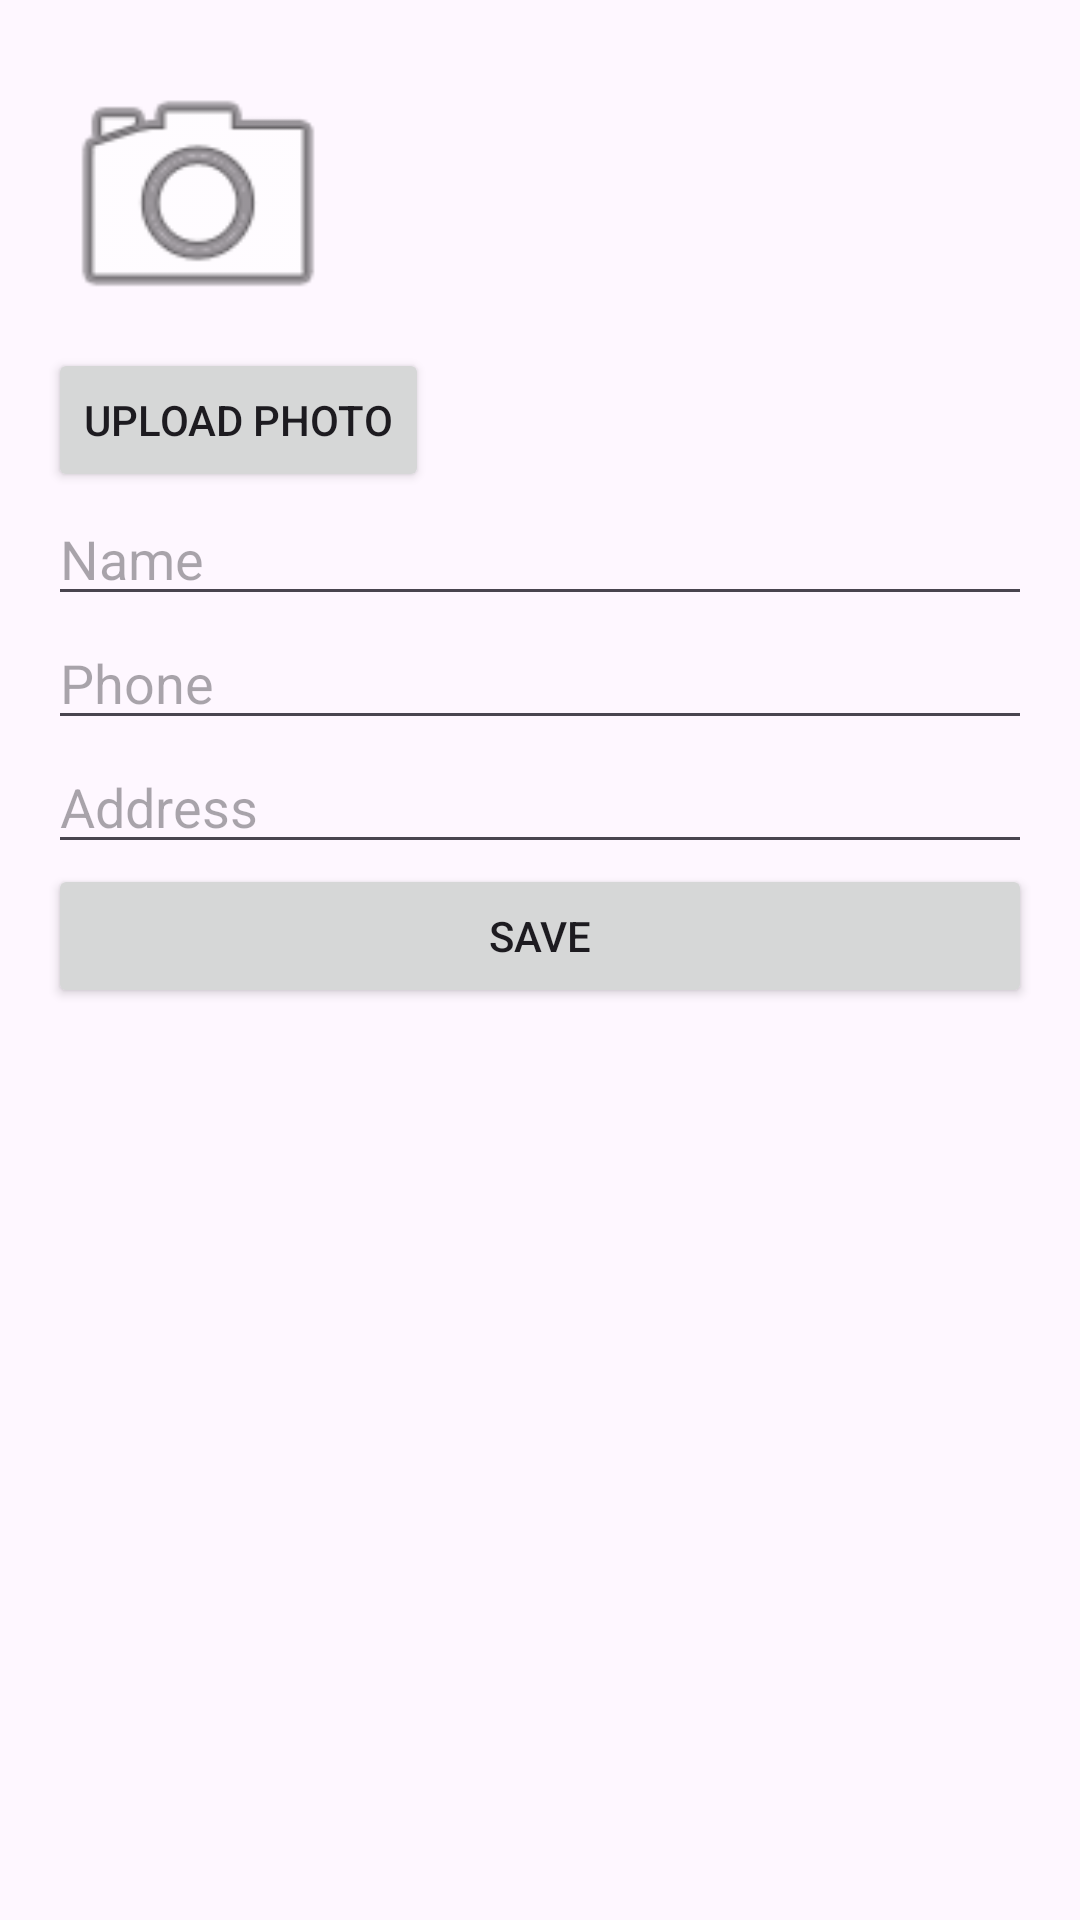

Produce the Android XML layout that renders to this screen, including the resource entries it uses.
<!-- AndroidManifest.xml: application theme Theme.Contacts -->
<!-- res/layout/activity_add_contact.xml -->
<?xml version="1.0" encoding="utf-8"?>
<LinearLayout xmlns:android="http://schemas.android.com/apk/res/android"
    android:layout_width="match_parent"
    android:layout_height="match_parent"
    android:orientation="vertical"
    android:padding="16dp">

    <ImageView
        android:id="@+id/contact_photo"
        android:layout_width="100dp"
        android:layout_height="100dp"
        android:src="@android:drawable/ic_menu_camera" />

    <Button
        android:id="@+id/button_upload_photo"
        android:layout_width="wrap_content"
        android:layout_height="wrap_content"
        android:text="Upload Photo" />

    <EditText
        android:id="@+id/editTextName"
        android:layout_width="match_parent"
        android:layout_height="wrap_content"
        android:hint="Name" />

    <EditText
        android:id="@+id/editTextPhone"
        android:layout_width="match_parent"
        android:layout_height="wrap_content"
        android:hint="Phone" />

    <EditText
        android:id="@+id/editTextAddress"
        android:layout_width="match_parent"
        android:layout_height="wrap_content"
        android:hint="Address" />

    <Button
        android:id="@+id/buttonSave"
        android:layout_width="match_parent"
        android:layout_height="wrap_content"
        android:text="Save" />

</LinearLayout>
<!-- resources referenced by this layout -->
<resources>
  <style name="Theme.Contacts" parent="Base.Theme.Contacts" />
  <style name="Base.Theme.Contacts" parent="Theme.Material3.DayNight.NoActionBar">
          
          <item name="colorPrimary">@color/colorPrimary</item>
      </style>
  <color name="colorPrimary">#99009CFF</color>
</resources>
